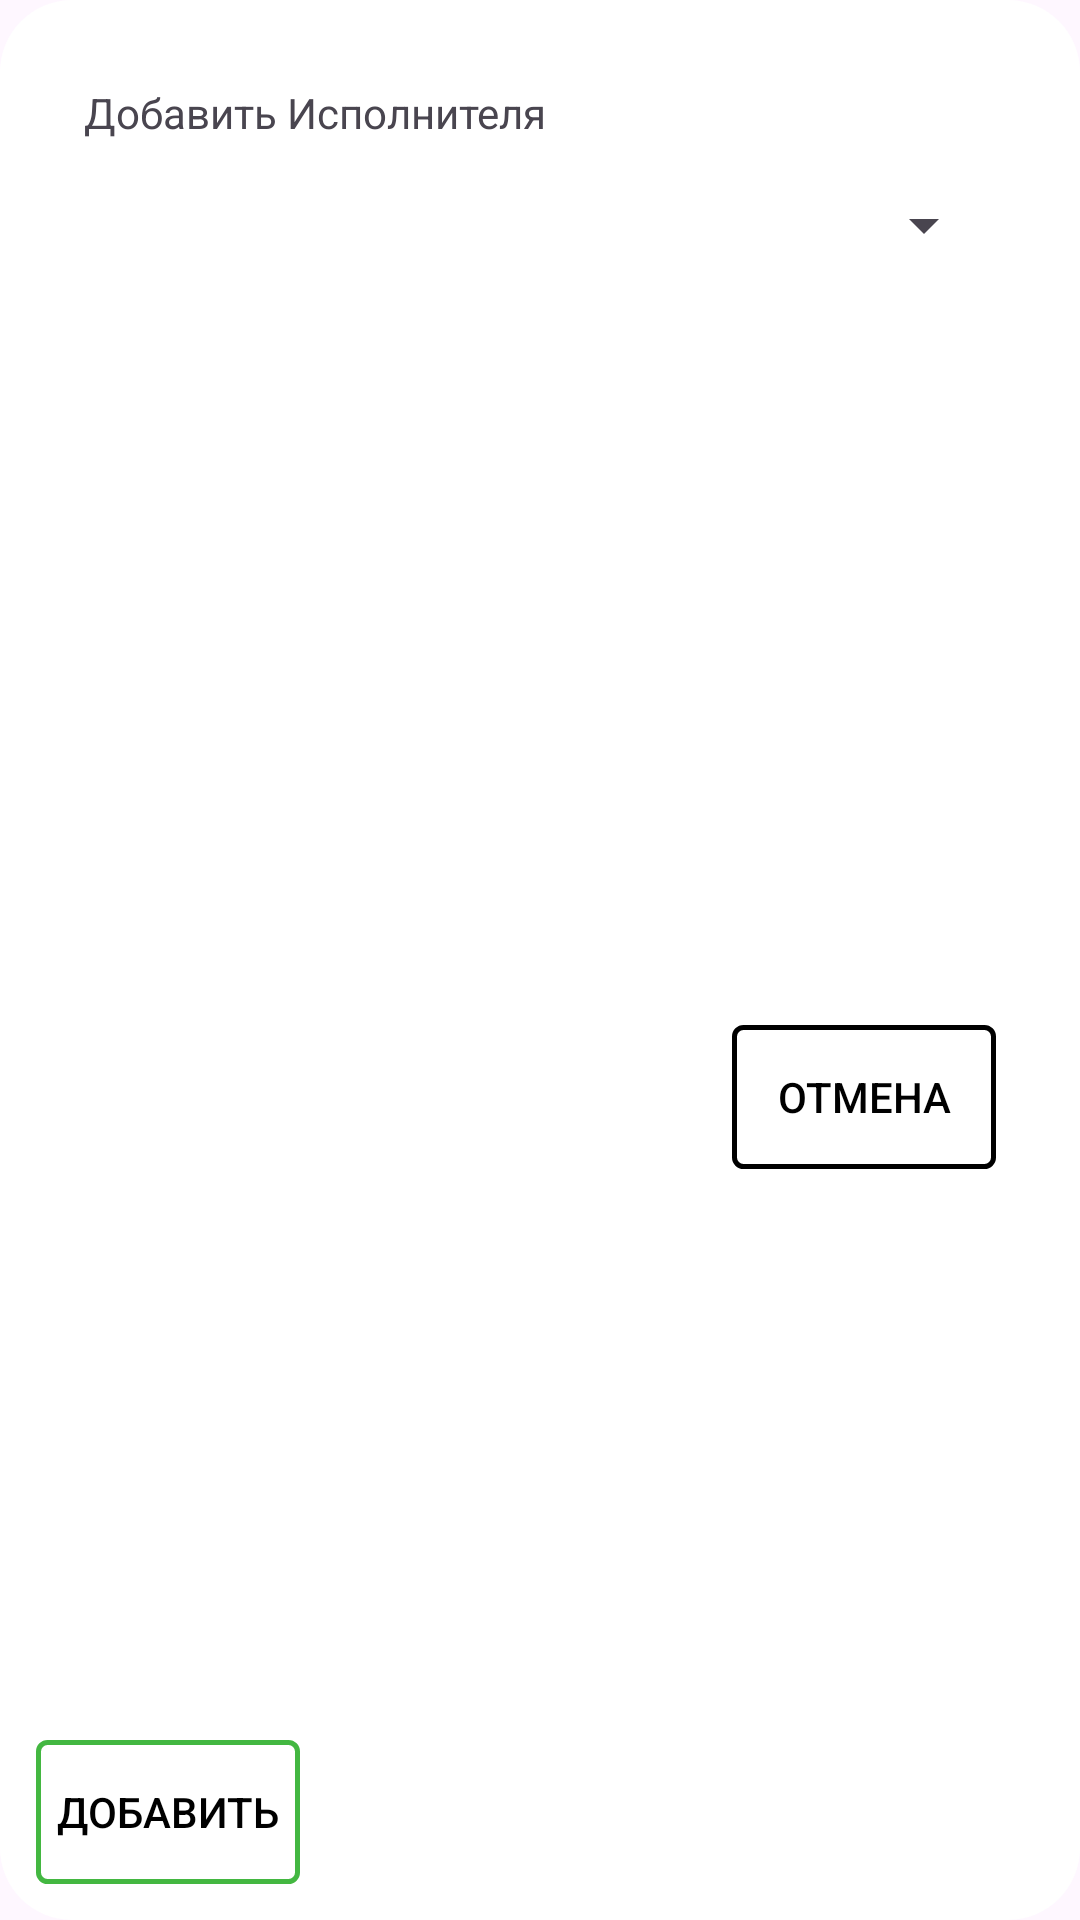

Android layout source for this screen:
<!-- AndroidManifest.xml: application theme Theme.HackathonWinnersApp -->
<!-- res/layout/dialog_add_executor_layout.xml -->
<?xml version="1.0" encoding="utf-8"?>
<androidx.constraintlayout.widget.ConstraintLayout xmlns:android="http://schemas.android.com/apk/res/android"
    xmlns:app="http://schemas.android.com/apk/res-auto"
    android:layout_width="match_parent"
    android:layout_height="wrap_content"
    android:background="@drawable/dialog_background">

    <TextView
        android:id="@+id/tv_title"
        android:layout_width="match_parent"
        android:layout_height="wrap_content"
        android:layout_margin="@dimen/size_16dp"
        android:text="@string/add_executor_title"
        app:layout_constraintBottom_toTopOf="@id/spinner_executor"
        app:layout_constraintEnd_toEndOf="parent"
        app:layout_constraintStart_toStartOf="parent"
        app:layout_constraintTop_toTopOf="parent" />

    <Spinner
        android:id="@+id/spinner_executor"
        android:layout_width="0dp"
        android:layout_height="wrap_content"
        android:layout_margin="@dimen/size_16dp"
        app:layout_constraintEnd_toEndOf="parent"
        app:layout_constraintStart_toStartOf="parent"
        app:layout_constraintTop_toBottomOf="@id/tv_title" />

    <Button
        android:id="@+id/executor_add_button"
        style="@style/Button"
        android:layout_width="wrap_content"
        android:layout_height="wrap_content"
        android:layout_marginEnd="@dimen/size_16dp"
        android:background="@drawable/button_border"
        android:text="@string/order_dialog_add"
        android:textAllCaps="true"
        android:textColor="@color/black"
        app:layout_constraintBottom_toBottomOf="parent"
        app:layout_constraintEnd_toStartOf="@id/order_cancel_button"
        app:layout_constraintTop_toTopOf="@id/order_cancel_button" />

    <Button
        android:id="@+id/executor_cancel_button"
        android:layout_width="wrap_content"
        android:layout_height="wrap_content"
        android:layout_marginTop="@dimen/size_16dp"
        android:background="@drawable/button_border"
        android:text="@string/order_dialog_cancel"
        android:textAllCaps="true"
        android:textColor="@color/black"
        app:layout_constraintBottom_toBottomOf="parent"
        app:layout_constraintEnd_toEndOf="@id/spinner_executor"
        app:layout_constraintTop_toBottomOf="@id/spinner_executor" />
</androidx.constraintlayout.widget.ConstraintLayout>
<!-- resources referenced by this layout -->
<resources>
  <color name="black">#000000</color>
  <dimen name="size_16dp">16dp</dimen>
  <!-- drawable button_border (drawable) -->
  <?xml version="1.0" encoding="utf-8"?>
  <shape xmlns:android="http://schemas.android.com/apk/res/android"
      android:shape="rectangle">
      <gradient android:centerColor="@color/backgroundTransient" />
      <corners android:radius="3dp" />
      <stroke
          android:width="5px"
          android:color="@color/black" />
  </shape>
  <!-- drawable dialog_background (drawable) -->
  <?xml version="1.0" encoding="utf-8"?>
  <shape xmlns:android="http://schemas.android.com/apk/res/android">
      <solid android:color="@color/white" />
      <corners android:radius="@dimen/size_24dp" />
      <padding
          android:bottom="@dimen/size_12dp"
          android:left="@dimen/size_12dp"
          android:right="@dimen/size_12dp"
          android:top="@dimen/size_12dp" />
  </shape>
  <string name="add_executor_title">Добавить Исполнителя</string>
  <string name="order_dialog_add">Добавить</string>
  <string name="order_dialog_cancel">Отмена</string>
  <style name="Button">
          <item name="android:textAllCaps">false</item>
          <item name="android:textColor">@color/white</item>
          <item name="android:backgroundTint">@color/colorPrimary</item>
          <item name="android:stateListAnimator">@null</item>
          <item name="android:foreground">?android:attr/selectableItemBackground</item>
      </style>
  <style name="Theme.HackathonWinnersApp" parent="Base.Theme.HackathonWinnersApp" />
  <color name="backgroundTransient">#00ffffff</color>
  <color name="white">#FFFFFF</color>
  <dimen name="size_24dp">24dp</dimen>
  <dimen name="size_12dp">12dp</dimen>
  <color name="colorPrimary">#43B741</color>
  <style name="Base.Theme.HackathonWinnersApp" parent="Theme.Material3.DayNight.NoActionBar" />
</resources>
